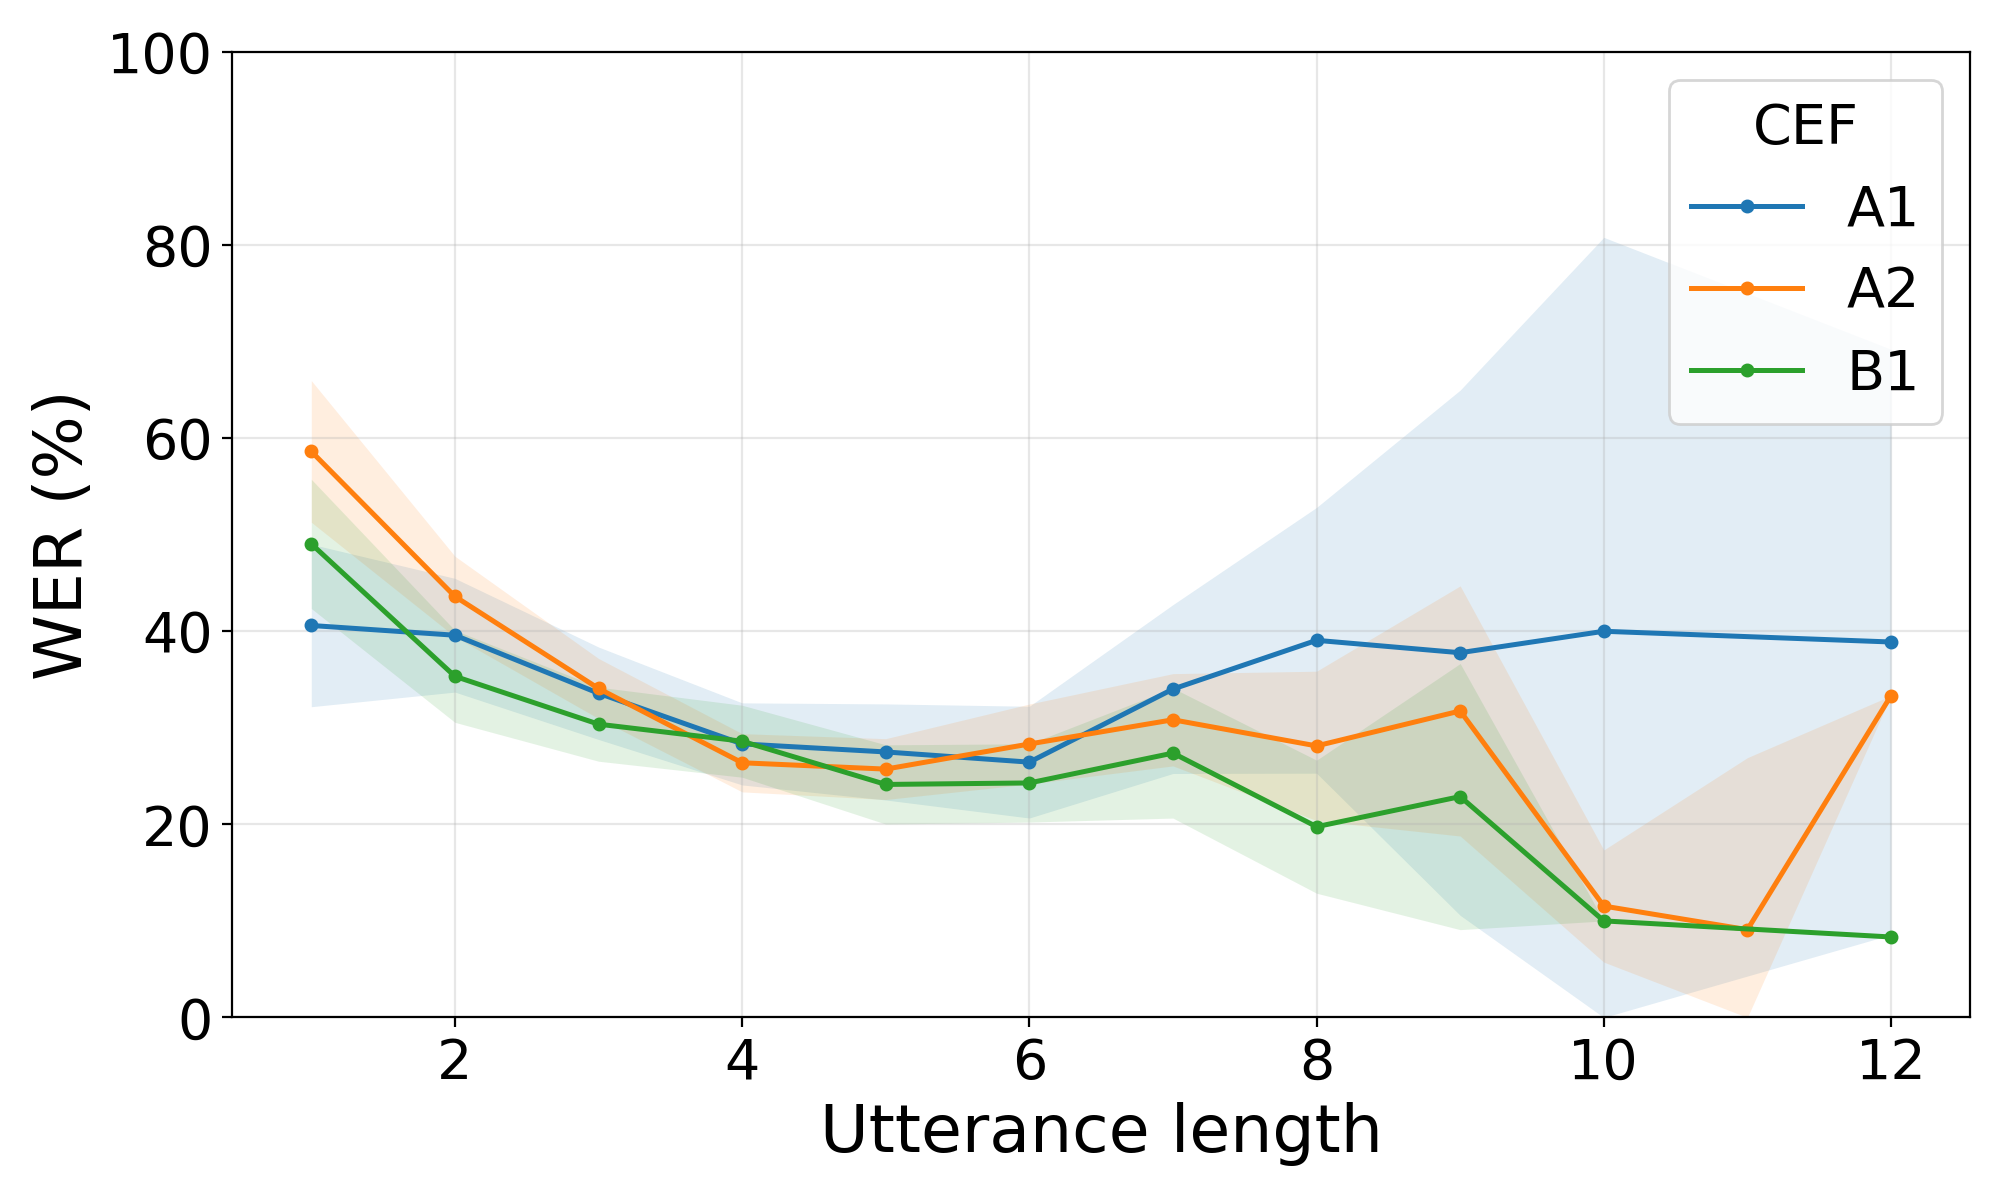

The file beside this chart, header and first rows:
speech, model, cef, utterance_length, utterance_count, average_wer, average_wer_ci_lower, average_wer_ci_upper
hmi, chirp, A1, 1, 234, 0.406, 0.3219, 0.4901
hmi, chirp, A1, 2, 269, 0.3959, 0.337, 0.4548
hmi, chirp, A1, 3, 270, 0.3358, 0.2879, 0.3837
hmi, chirp, A1, 4, 195, 0.2833, 0.2408, 0.3258
hmi, chirp, A1, 5, 128, 0.275, 0.2252, 0.3248
hmi, chirp, A1, 6, 75, 0.2644, 0.2066, 0.3223
hmi, chirp, A1, 7, 42, 0.3401, 0.2527, 0.4276
hmi, chirp, A1, 8, 16, 0.3906, 0.253, 0.5283
hmi, chirp, A1, 9, 5, 0.3778, 0.1058, 0.6498
hmi, chirp, A1, 10, 3, 0.4, 0.0, 0.808
hmi, chirp, A1, 12, 3, 0.3889, 0.08575, 0.692
hmi, chirp, A2, 1, 510, 0.5863, 0.5129, 0.6596
hmi, chirp, A2, 2, 618, 0.4361, 0.3944, 0.4777
hmi, chirp, A2, 3, 631, 0.3407, 0.3096, 0.3718
hmi, chirp, A2, 4, 435, 0.2638, 0.2336, 0.2939
hmi, chirp, A2, 5, 311, 0.2572, 0.2257, 0.2888
hmi, chirp, A2, 6, 183, 0.2832, 0.2419, 0.3246
hmi, chirp, A2, 7, 120, 0.3083, 0.2605, 0.3561
hmi, chirp, A2, 8, 48, 0.2812, 0.2039, 0.3586
hmi, chirp, A2, 9, 21, 0.3175, 0.1879, 0.447
hmi, chirp, A2, 10, 13, 0.1154, 0.05732, 0.1735
hmi, chirp, A2, 11, 3, 0.09091, 0.0, 0.2691
hmi, chirp, A2, 12, 1, 0.3333, 0.3333, 0.3333
hmi, chirp, B1, 1, 369, 0.4905, 0.4236, 0.5574
hmi, chirp, B1, 2, 375, 0.3533, 0.3057, 0.401
hmi, chirp, B1, 3, 372, 0.3038, 0.2654, 0.3421
hmi, chirp, B1, 4, 277, 0.2861, 0.2488, 0.3234
hmi, chirp, B1, 5, 179, 0.2413, 0.2003, 0.2824
hmi, chirp, B1, 6, 129, 0.2429, 0.2024, 0.2834
hmi, chirp, B1, 7, 60, 0.2738, 0.2065, 0.3411
hmi, chirp, B1, 8, 31, 0.1976, 0.1287, 0.2665
hmi, chirp, B1, 9, 17, 0.2288, 0.09093, 0.3666
hmi, chirp, B1, 10, 2, 0.1, 0.1, 0.1
hmi, chirp, B1, 12, 1, 0.08333, 0.08333, 0.08333
